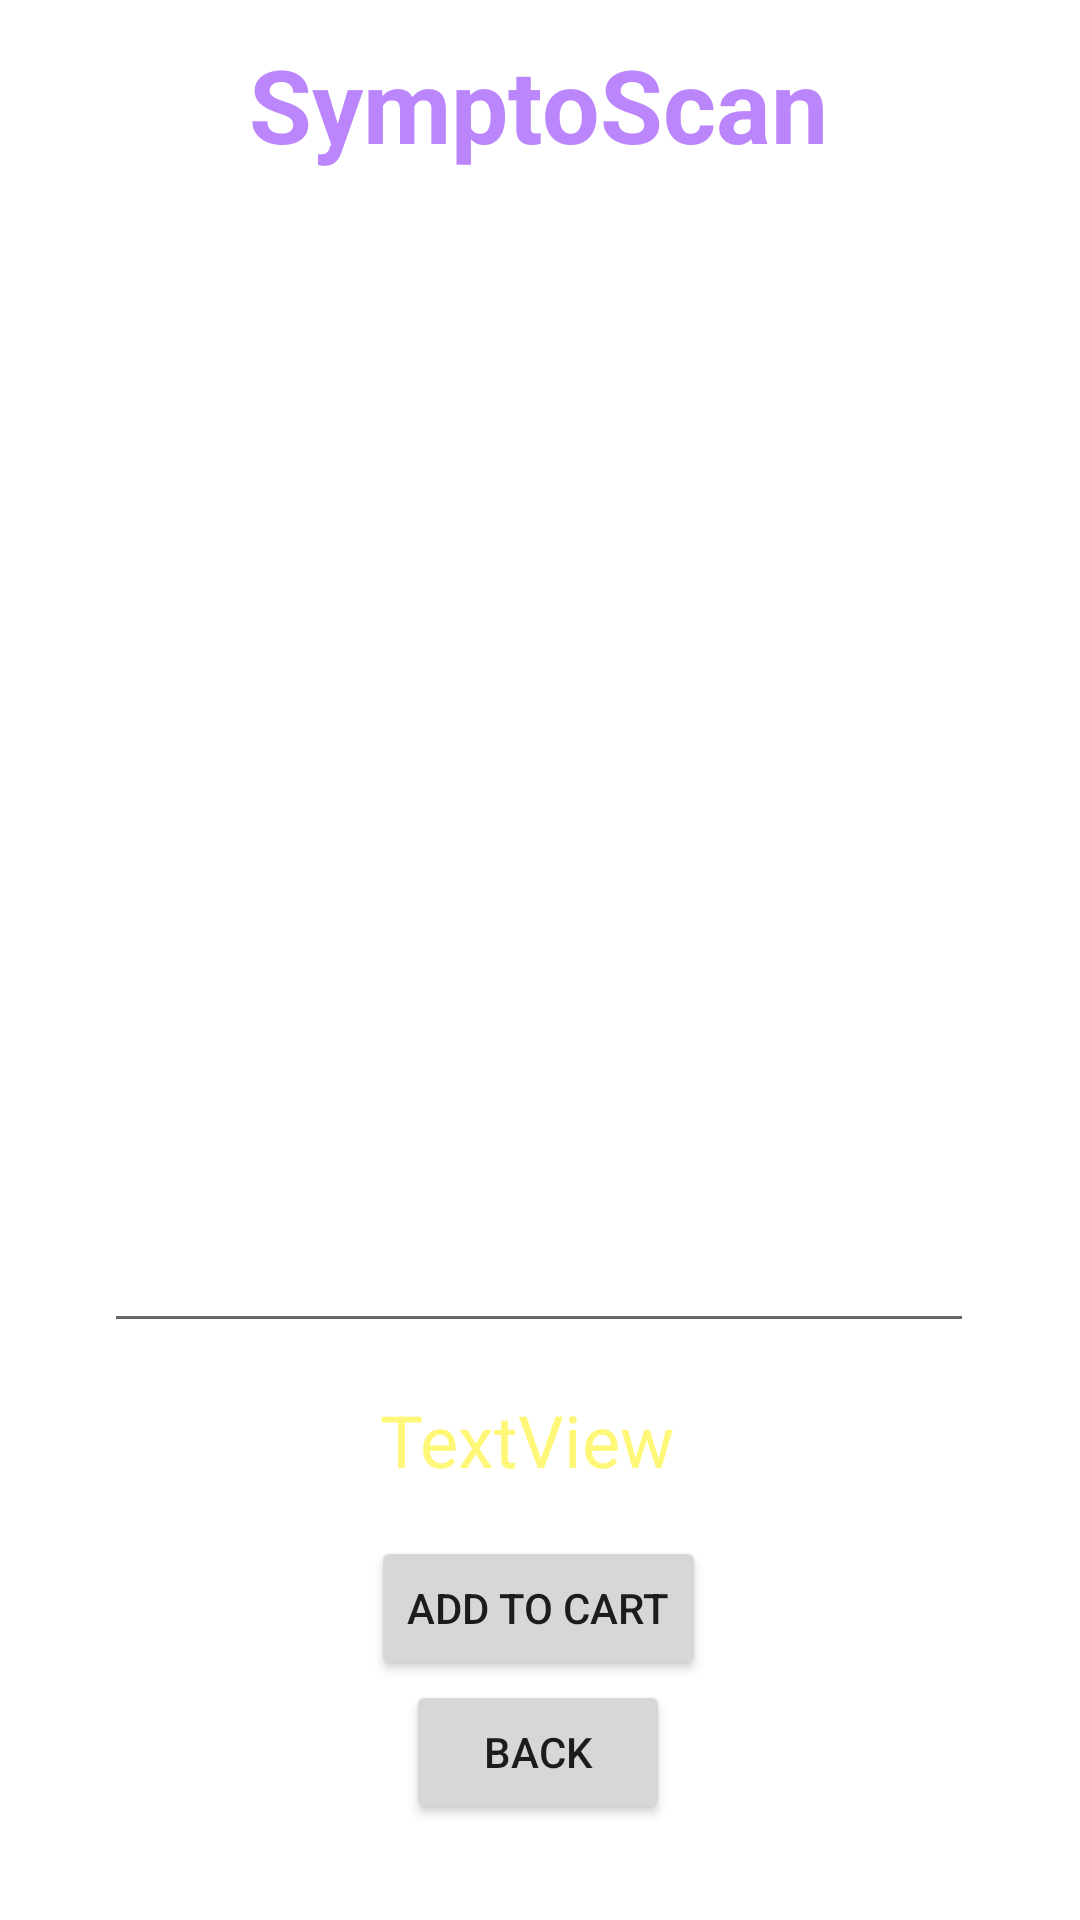

Layout XML and referenced resources for this Android screen:
<!-- AndroidManifest.xml: application theme Theme.Healthcare -->
<!-- res/layout/activity_lab_test_details.xml -->
<?xml version="1.0" encoding="utf-8"?>
<androidx.constraintlayout.widget.ConstraintLayout xmlns:android="http://schemas.android.com/apk/res/android"
    xmlns:app="http://schemas.android.com/apk/res-auto"
    xmlns:tools="http://schemas.android.com/tools"
    android:layout_width="match_parent"
    android:layout_height="match_parent"
    android:background="@drawable/back1"
    tools:context=".LabTestDetailsActivity">

    <TextView
        android:id="@+id/textViewLTDName"
        android:layout_width="wrap_content"
        android:layout_height="wrap_content"
        android:layout_centerHorizontal="true"
        android:layout_margin="12dp"
        android:text="SymptoScan"
        android:textColor="@color/purple_200"
        android:textSize="34sp"
        android:textStyle="bold"
        app:layout_constraintBottom_toBottomOf="parent"
        app:layout_constraintEnd_toEndOf="parent"
        app:layout_constraintHorizontal_bias="0.497"
        app:layout_constraintStart_toStartOf="parent"
        app:layout_constraintTop_toTopOf="parent"
        app:layout_constraintVertical_bias="0.0" />

    <TextView
        android:id="@+id/textViewLTDTitle"
        android:layout_width="wrap_content"
        android:layout_height="wrap_content"
        android:layout_marginTop="12dp"
        android:text="Deliver Location: Bangalore"
        android:textColor="@color/white"
        android:textSize="16sp"
        android:textStyle="bold"
        app:layout_constraintBottom_toBottomOf="parent"
        app:layout_constraintEnd_toEndOf="parent"
        app:layout_constraintHorizontal_bias="0.498"
        app:layout_constraintStart_toStartOf="parent"
        app:layout_constraintTop_toBottomOf="@+id/textViewLTDName"
        app:layout_constraintVertical_bias="0.0" />

    <TextView
        android:id="@+id/textViewLPTitle"
        android:layout_width="wrap_content"
        android:layout_height="wrap_content"
        android:layout_marginBottom="584dp"
        android:text="Lab Test and Packages"
        android:textColor="@color/yellowLight"
        android:textSize="20sp"
        android:textStyle="bold"
        app:layout_constraintBottom_toBottomOf="parent"
        app:layout_constraintEnd_toEndOf="parent"
        app:layout_constraintHorizontal_bias="0.498"
        app:layout_constraintStart_toStartOf="parent"
        app:layout_constraintTop_toBottomOf="@+id/textViewLTDTitle"
        app:layout_constraintVertical_bias="0.608" />

    <EditText
        android:id="@+id/editTextMultiLine"
        android:layout_width="290dp"
        android:layout_height="372dp"
        android:layout_marginTop="12dp"
        android:editable="false"
        android:ems="10"
        android:gravity="start|top"
        android:inputType="textMultiLine"
        android:padding="10dp"
        android:text="Hi\nHello"
        android:textColor="@color/white"
        app:layout_constraintBottom_toBottomOf="parent"
        app:layout_constraintEnd_toEndOf="parent"
        app:layout_constraintHorizontal_bias="0.495"
        app:layout_constraintStart_toStartOf="parent"
        app:layout_constraintTop_toBottomOf="@id/textViewLPTitle"
        app:layout_constraintVertical_bias="0.023" />

    <TextView
        android:id="@+id/textViewLTDCost"
        android:layout_width="wrap_content"
        android:layout_height="wrap_content"
        android:layout_marginTop="16dp"
        android:text="TextView"
        android:textColor="@color/yellowLight"
        android:textSize="24sp"
        app:layout_constraintEnd_toEndOf="parent"
        app:layout_constraintHorizontal_bias="0.484"
        app:layout_constraintStart_toStartOf="parent"
        app:layout_constraintTop_toBottomOf="@id/editTextMultiLine" />

    <Button
        android:id="@+id/buttonAddToCart"
        android:layout_width="wrap_content"
        android:layout_height="wrap_content"
        android:layout_marginTop="16dp"
        android:text="ADD TO CART"
        app:layout_constraintBottom_toBottomOf="parent"
        app:layout_constraintEnd_toEndOf="parent"
        app:layout_constraintHorizontal_bias="0.498"
        app:layout_constraintStart_toStartOf="parent"
        app:layout_constraintTop_toBottomOf="@id/textViewLTDCost"
        app:layout_constraintVertical_bias="0.0" />

    <Button
        android:id="@+id/buttonLTDBack"
        android:layout_width="wrap_content"
        android:layout_height="wrap_content"
        android:layout_marginBottom="64dp"
        android:text="BACK"
        app:layout_constraintBottom_toBottomOf="parent"
        app:layout_constraintEnd_toEndOf="parent"
        app:layout_constraintHorizontal_bias="0.498"
        app:layout_constraintStart_toStartOf="parent"
        app:layout_constraintTop_toBottomOf="@id/buttonAddToCart"
        app:layout_constraintVertical_bias="0.0" />


</androidx.constraintlayout.widget.ConstraintLayout>
<!-- resources referenced by this layout -->
<resources>
  <color name="purple_200">#FFBB86FC</color>
  <color name="white">#FFFFFFFF</color>
  <color name="yellowLight">#fff777</color>
  <style name="Theme.Healthcare" parent="Base.Theme.Healthcare" />
  <style name="Base.Theme.Healthcare" parent="Theme.MaterialComponents.DayNight.NoActionBar">
          
          
          <item name="android:statusBarColor" tools:targetApi="l">?attr/colorPrimaryVariant</item>
      </style>
</resources>
